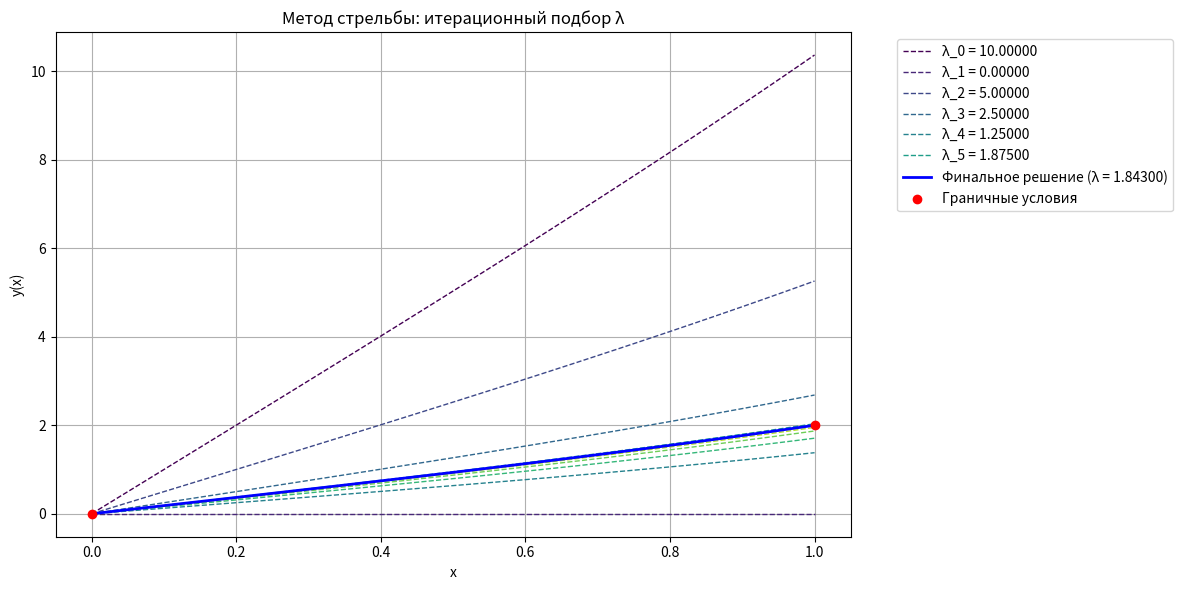
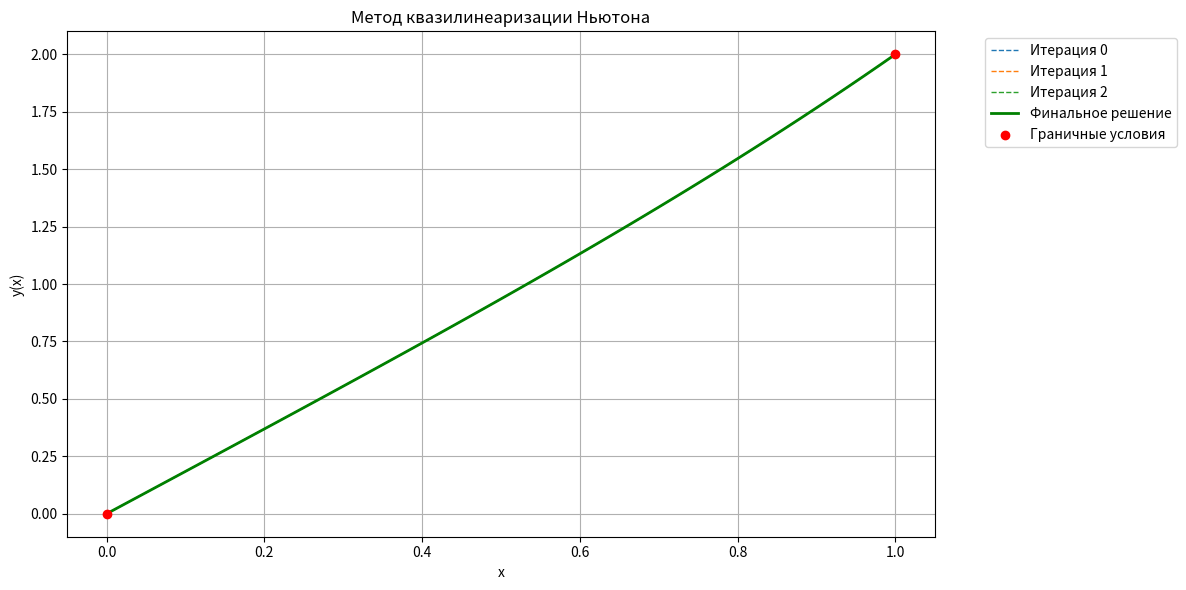
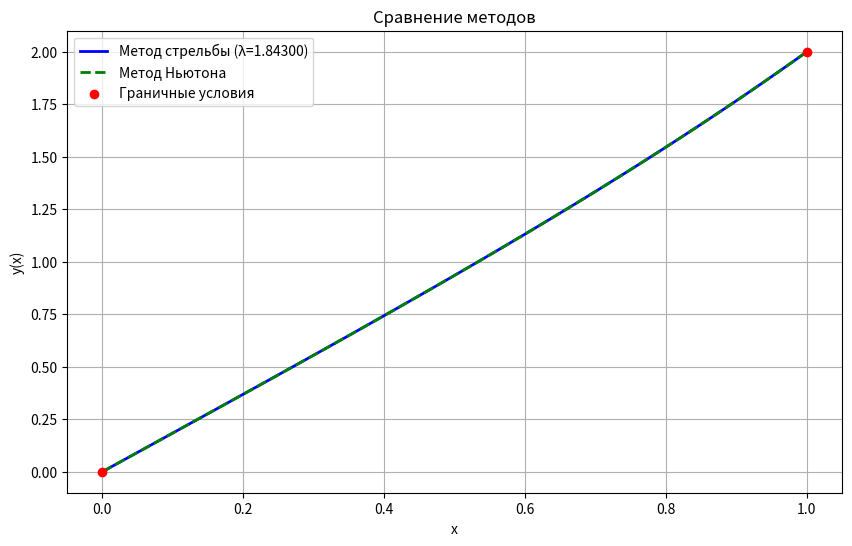

Write the Python code that produced these figures, in order.
import numpy as np
import matplotlib.pyplot as plt
from scipy.optimize import bisect

# Параметры 
x_end = 1.0
y_end = 2.0
h = 0.02
N = int(x_end / h)
x = np.linspace(0, x_end, N+1)

# Метод стрельбы
def solve_shooting(lamb, h, N):
    y = np.zeros(N+1)
    y[0] = 0
    y[1] = y[0] + lamb * h
    
    for k in range(1, N):
        x_k = k * h
        y[k+1] = 2*y[k] - y[k-1] + h**2 * x_k * np.sqrt(abs(y[k]))
    return y

def shooting_error(lamb):
    y = solve_shooting(lamb, h, N)
    return y[-1] - y_end

# Итерационный процесс подбора λ
plt.figure(figsize=(12, 6))
lambdas = [10, 0, 5.0, 2.5, 1.25, 1.875, 1.5625, 1.71875, 1.796875, 1.8359375]
colors = plt.cm.viridis(np.linspace(0, 1, len(lambdas)))

for i, (lamb, color) in enumerate(zip(lambdas, colors)):
    y = solve_shooting(lamb, h, N)
    plt.plot(x, y, '--', color=color, linewidth=1, 
             label=f'λ_{i} = {lamb:.5f}' if i < 6 else None)

# Находим точное значение λ
lamb_final = bisect(shooting_error, 1.7, 1.9, xtol=1e-6)
y_shoot = solve_shooting(lamb_final, h, N)
plt.plot(x, y_shoot, 'b-', linewidth=2, label=f'Финальное решение (λ = {lamb_final:.5f})')

plt.scatter([0, x_end], [0, y_end], c='r', zorder=5, label='Граничные условия')
plt.xlabel('x')
plt.ylabel('y(x)')
plt.title('Метод стрельбы: итерационный подбор λ')
plt.legend(bbox_to_anchor=(1.05, 1), loc='upper left')
plt.grid(True)
plt.tight_layout()
plt.show()

# Квазилинеаризация Ньютона
def solve_newton(y_prev, h, N):
    A = np.zeros((N+1, N+1))
    b = np.zeros(N+1)
    
    # Граничные условия
    A[0, 0] = 1
    b[0] = 0
    
    A[N, N] = 1
    b[N] = y_end
    
    # Внутренние точки
    for k in range(1, N):
        x_k = k * h
        y_k = max(y_prev[k], 1e-6)
        
        A[k, k-1] = 1/h**2
        A[k, k] = -2/h**2 - x_k/(2*np.sqrt(y_k))
        A[k, k+1] = 1/h**2
        
        b[k] = x_k * (np.sqrt(y_k) - y_k/(2*np.sqrt(y_k)))
    
    return np.linalg.solve(A, b)

# Итерационный процесс
plt.figure(figsize=(12, 6))
y_newton = np.linspace(0, y_end, N+1)

for i in range(10):
    y_next = solve_newton(y_newton, h, N)
    plt.plot(x, y_next, '--', linewidth=1, 
             label=f'Итерация {i}' if i < 5 else None)
    
    if np.max(np.abs(y_next - y_newton)) < 1e-6:
        y_newton = y_next
        break
    y_newton = y_next

plt.plot(x, y_newton, 'g-', linewidth=2, label='Финальное решение')
plt.scatter([0, x_end], [0, y_end], c='r', zorder=5, label='Граничные условия')
plt.xlabel('x')
plt.ylabel('y(x)')
plt.title('Метод квазилинеаризации Ньютона')
plt.legend(bbox_to_anchor=(1.05, 1), loc='upper left')
plt.grid(True)
plt.tight_layout()
plt.show()

# Сравнение методов
plt.figure(figsize=(10, 6))
plt.plot(x, y_shoot, 'b-', linewidth=2, label=f'Метод стрельбы (λ={lamb_final:.5f})')
plt.plot(x, y_newton, 'g--', linewidth=2, label='Метод Ньютона')
plt.scatter([0, x_end], [0, y_end], c='r', zorder=5, label='Граничные условия')
plt.xlabel('x')
plt.ylabel('y(x)')
plt.title('Сравнение методов')
plt.legend()
plt.grid(True)

# Вывод точности
max_diff = np.max(np.abs(y_shoot - y_newton))
print(f"Максимальное расхождение между методами: {max_diff:.6f}")
print(f"Значение на правом конце (стрельба): {y_shoot[-1]:.6f}")
print(f"Значение на правом конце (Ньютон): {y_newton[-1]:.6f}")
plt.show()